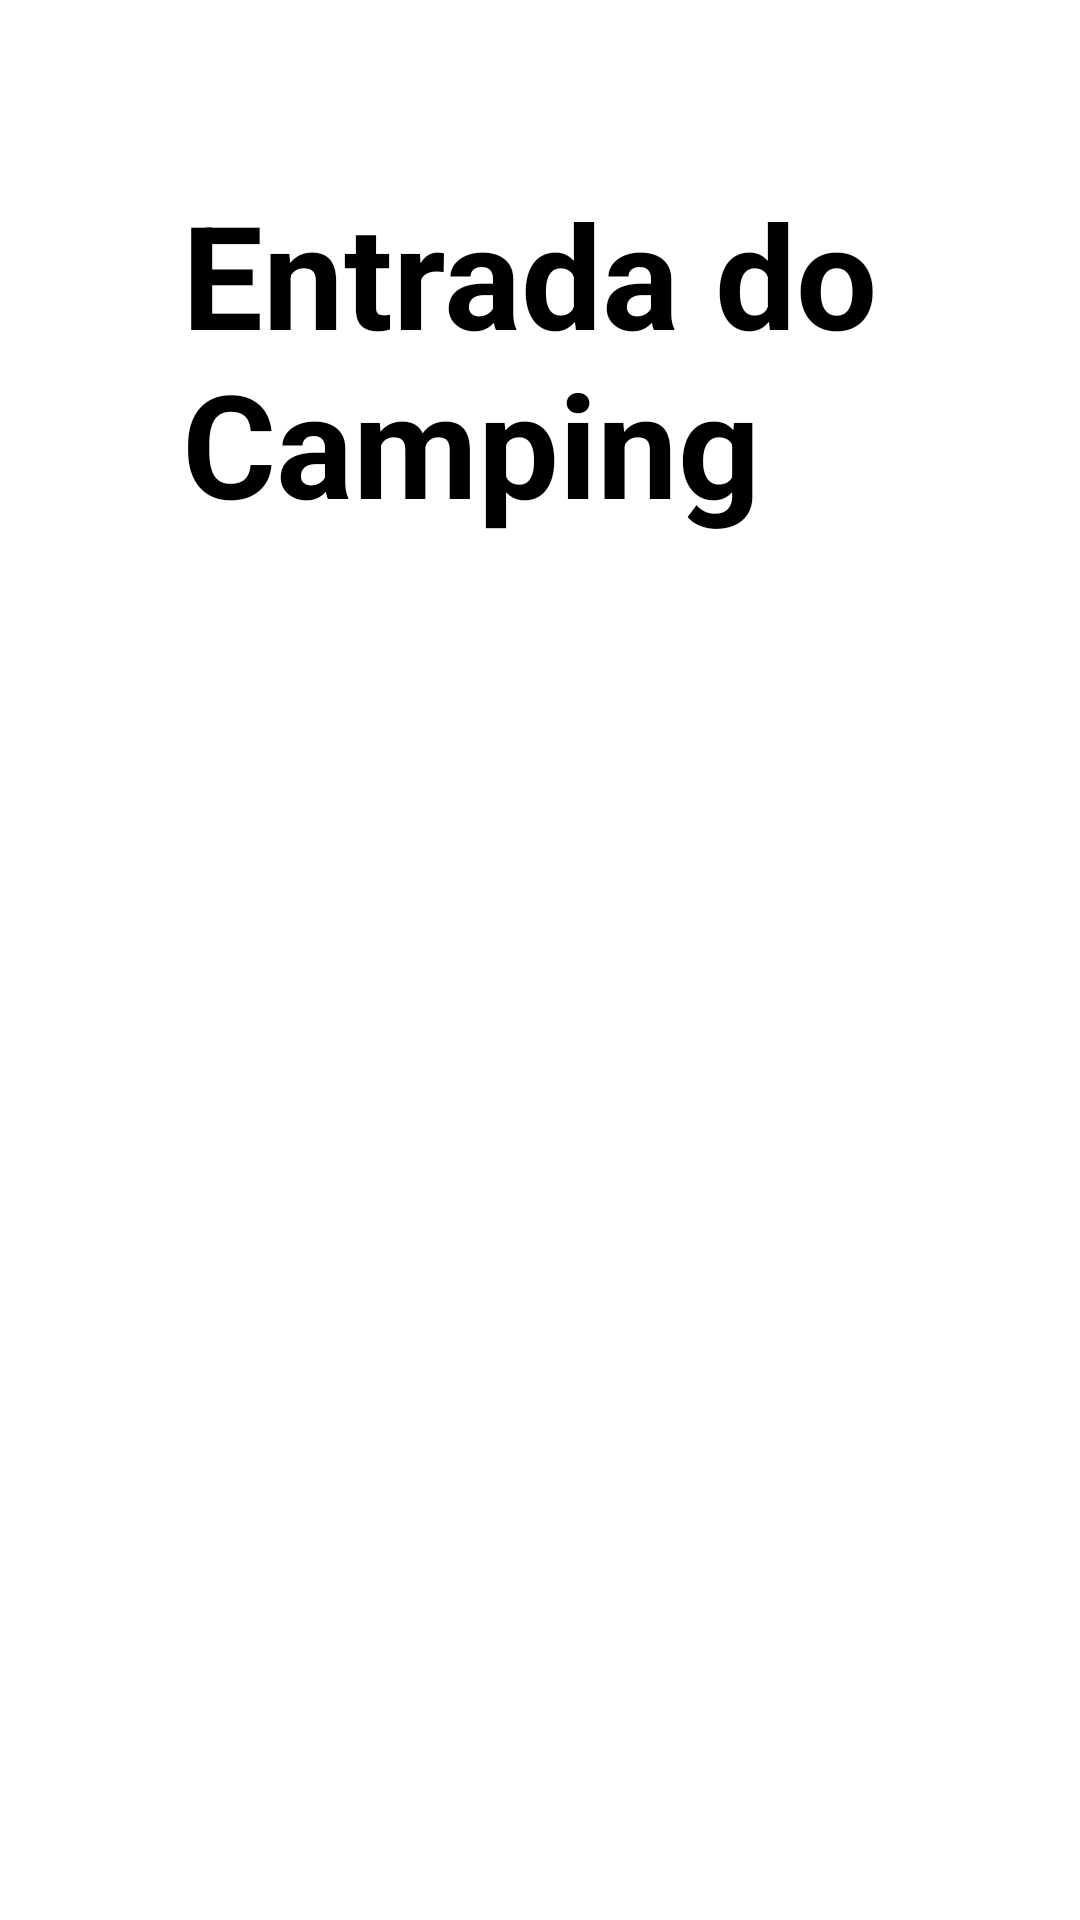

The Android layout XML behind this screen, and the referenced resources:
<!-- AndroidManifest.xml: application theme Theme.JustReadyproject -->
<!-- res/layout/activity_entradado_camping.xml -->
<?xml version="1.0" encoding="utf-8"?>
<androidx.constraintlayout.widget.ConstraintLayout xmlns:android="http://schemas.android.com/apk/res/android"
    xmlns:app="http://schemas.android.com/apk/res-auto"
    xmlns:tools="http://schemas.android.com/tools"
    android:layout_width="match_parent"
    android:layout_height="match_parent"
    tools:context=".Camping.EntradadoCamping">

    <TextView
        android:id="@+id/textView4"
        android:layout_width="239dp"
        android:layout_height="131dp"
        android:text="Entrada do Camping"
        android:textColor="#000000"
        android:textSize="@android:dimen/app_icon_size"
        android:textStyle="bold"
        app:layout_constraintBottom_toBottomOf="parent"
        app:layout_constraintEnd_toEndOf="parent"
        app:layout_constraintStart_toStartOf="parent"
        app:layout_constraintTop_toTopOf="parent"
        app:layout_constraintVertical_bias="0.116" />
</androidx.constraintlayout.widget.ConstraintLayout>
<!-- resources referenced by this layout -->
<resources>
  <style name="Theme.JustReadyproject" parent="Theme.MaterialComponents.DayNight.NoActionBar">
          
          <item name="colorPrimary">@color/purple_500</item>
          <item name="colorPrimaryVariant">@color/purple_700</item>
          <item name="colorOnPrimary">@color/white</item>
          
          <item name="colorSecondary">@color/teal_200</item>
          <item name="colorSecondaryVariant">@color/teal_700</item>
          <item name="colorOnSecondary">@color/black</item>
          
          <item name="android:statusBarColor" tools:targetApi="l">?attr/colorPrimaryVariant</item>
          
      </style>
  <color name="purple_500">#FF6200EE</color>
  <color name="purple_700">#FF3700B3</color>
  <color name="white">#FFFFFFFF</color>
  <color name="teal_200">#FF03DAC5</color>
  <color name="teal_700">#FF018786</color>
  <color name="black">#FF000000</color>
</resources>
